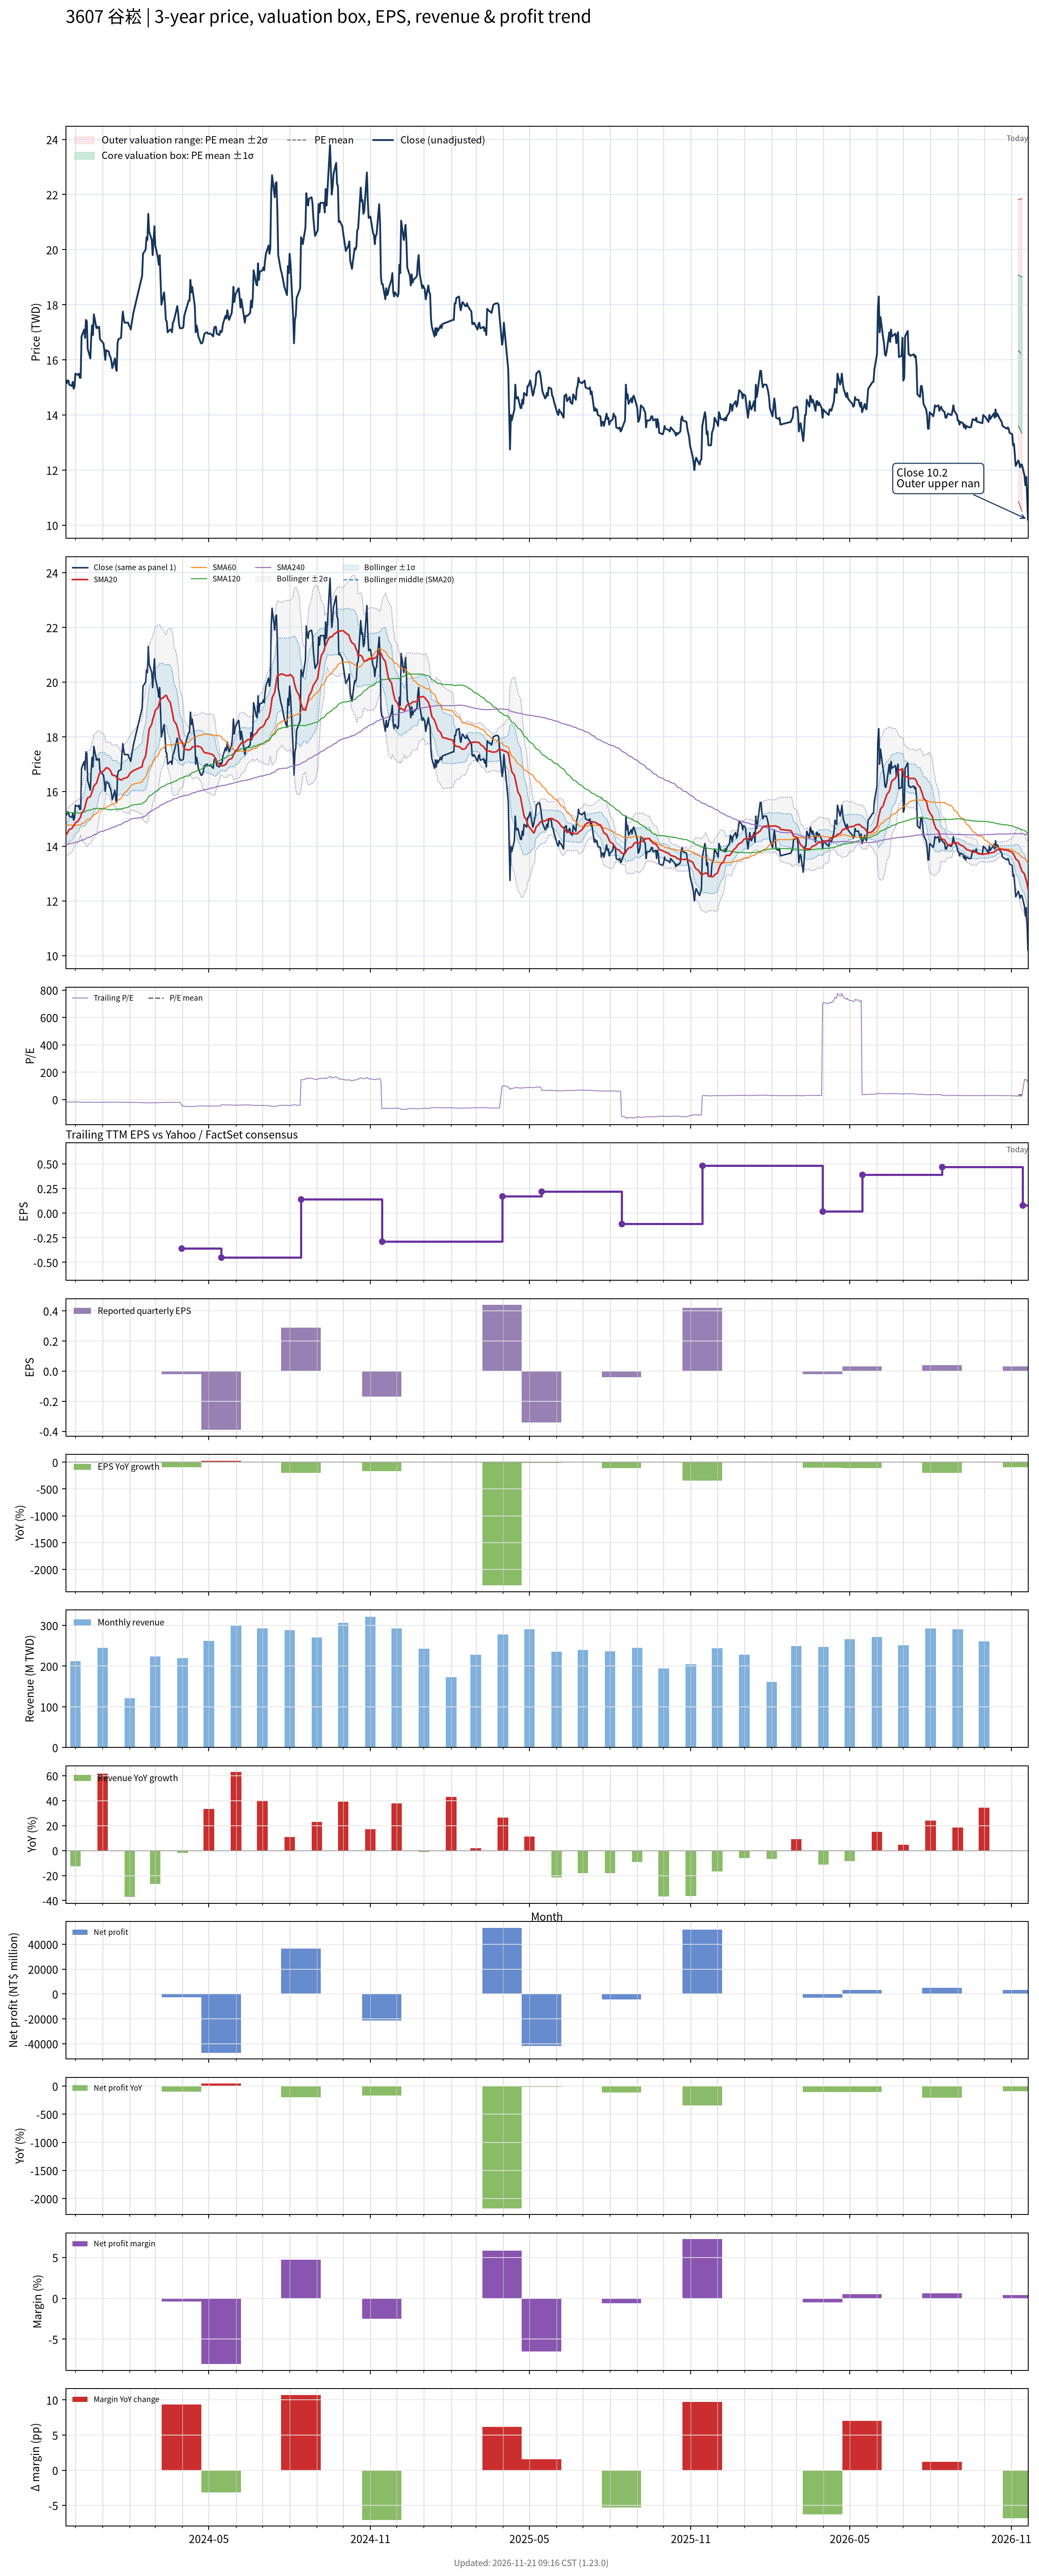

The table this chart was drawn from, first rows:
# chart-version: skill-stock-dynamic-val…
date, close, available_date, period_end, eps, ttm_eps, pe, pe_mean, pe_std, price_m2, price_m1, price_mean, price_p1, price_p2, forward_eps, forward_pe, forward_pe_mean, forward_pe_std, forward_price_m2, forward_price_m1, forward_price_mean, forward_price_p1, forward_price_p2, sma20
2023-11-20, 15.25, 2023-11-14, 2023-09-30, 0.26, -0.86, -17.73, , , , , , , , , , , , , , , , , 14.39
2023-11-21, 15.15, 2023-11-14, 2023-09-30, 0.26, -0.86, -17.62, , , , , , , , , , , , , , , , , 14.44
2023-11-22, 15.25, 2023-11-14, 2023-09-30, 0.26, -0.86, -17.73, , , , , , , , , , , , , , , , , 14.5
2023-11-23, 15.25, 2023-11-14, 2023-09-30, 0.26, -0.86, -17.73, , , , , , , , , , , , , , , , , 14.56
2023-11-24, 15.1, 2023-11-14, 2023-09-30, 0.26, -0.86, -17.56, , , , , , , , , , , , , , , , , 14.61
2023-11-27, 15.05, 2023-11-14, 2023-09-30, 0.26, -0.86, -17.5, , , , , , , , , , , , , , , , , 14.65
2023-11-28, 15.2, 2023-11-14, 2023-09-30, 0.26, -0.86, -17.67, , , , , , , , , , , , , , , , , 14.7
2023-11-29, 14.95, 2023-11-14, 2023-09-30, 0.26, -0.86, -17.38, , , , , , , , , , , , , , , , , 14.74
2023-11-30, 15.05, 2023-11-14, 2023-09-30, 0.26, -0.86, -17.5, , , , , , , , , , , , , , , , , 14.79
2023-12-01, 15.5, 2023-11-14, 2023-09-30, 0.26, -0.86, -18.02, , , , , , , , , , , , , , , , , 14.86
2023-12-04, 15.45, 2023-11-14, 2023-09-30, 0.26, -0.86, -17.97, , , , , , , , , , , , , , , , , 14.91
2023-12-05, 15.5, 2023-11-14, 2023-09-30, 0.26, -0.86, -18.02, , , , , , , , , , , , , , , , , 14.97
2023-12-06, 15.35, 2023-11-14, 2023-09-30, 0.26, -0.86, -17.85, , , , , , , , , , , , , , , , , 15.03
2023-12-07, 15.35, 2023-11-14, 2023-09-30, 0.26, -0.86, -17.85, , , , , , , , , , , , , , , , , 15.08
2023-12-08, 16.85, 2023-11-14, 2023-09-30, 0.26, -0.86, -19.59, , , , , , , , , , , , , , , , , 15.21
2023-12-11, 17.1, 2023-11-14, 2023-09-30, 0.26, -0.86, -19.88, , , , , , , , , , , , , , , , , 15.33
2023-12-12, 16.8, 2023-11-14, 2023-09-30, 0.26, -0.86, -19.53, , , , , , , , , , , , , , , , , 15.44
2023-12-13, 17.45, 2023-11-14, 2023-09-30, 0.26, -0.86, -20.29, , , , , , , , , , , , , , , , , 15.58
2023-12-14, 17.4, 2023-11-14, 2023-09-30, 0.26, -0.86, -20.23, , , , , , , , , , , , , , , , , 15.71
2023-12-15, 16.4, 2023-11-14, 2023-09-30, 0.26, -0.86, -19.07, , , , , , , , , , , , , , , , , 15.77
2023-12-18, 16.05, 2023-11-14, 2023-09-30, 0.26, -0.86, -18.66, , , , , , , , , , , , , , , , , 15.81
2023-12-19, 16.8, 2023-11-14, 2023-09-30, 0.26, -0.86, -19.53, , , , , , , , , , , , , , , , , 15.89
2023-12-20, 17.25, 2023-11-14, 2023-09-30, 0.26, -0.86, -20.06, , , , , , , , , , , , , , , , , 15.99
2023-12-21, 16.9, 2023-11-14, 2023-09-30, 0.26, -0.86, -19.65, , , , , , , , , , , , , , , , , 16.07
2023-12-22, 17.65, 2023-11-14, 2023-09-30, 0.26, -0.86, -20.52, , , , , , , , , , , , , , , , , 16.2
2023-12-25, 17.15, 2023-11-14, 2023-09-30, 0.26, -0.86, -19.94, , , , , , , , , , , , , , , , , 16.31
2023-12-26, 17.2, 2023-11-14, 2023-09-30, 0.26, -0.86, -20, , , , , , , , , , , , , , , , , 16.41
2023-12-27, 17.15, 2023-11-14, 2023-09-30, 0.26, -0.86, -19.94, , , , , , , , , , , , , , , , , 16.52
2023-12-28, 17.2, 2023-11-14, 2023-09-30, 0.26, -0.86, -20, , , , , , , , , , , , , , , , , 16.62
2023-12-29, 16.75, 2023-11-14, 2023-09-30, 0.26, -0.86, -19.48, , , , , , , , , , , , , , , , , 16.69
2024-01-02, 16.6, 2023-11-14, 2023-09-30, 0.26, -0.86, -19.3, , , , , , , , , , , , , , , , , 16.75
2024-01-03, 16.35, 2023-11-14, 2023-09-30, 0.26, -0.86, -19.01, , , , , , , , , , , , , , , , , 16.79
2024-01-04, 16, 2023-11-14, 2023-09-30, 0.26, -0.86, -18.6, , , , , , , , , , , , , , , , , 16.82
2024-01-05, 16.35, 2023-11-14, 2023-09-30, 0.26, -0.86, -19.01, , , , , , , , , , , , , , , , , 16.87
2024-01-08, 16.3, 2023-11-14, 2023-09-30, 0.26, -0.86, -18.95, , , , , , , , , , , , , , , , , 16.84
2024-01-09, 16.15, 2023-11-14, 2023-09-30, 0.26, -0.86, -18.78, , , , , , , , , , , , , , , , , 16.8
2024-01-10, 16.1, 2023-11-14, 2023-09-30, 0.26, -0.86, -18.72, , , , , , , , , , , , , , , , , 16.76
2024-01-11, 15.95, 2023-11-14, 2023-09-30, 0.26, -0.86, -18.55, , , , , , , , , , , , , , , , , 16.68
2024-01-12, 15.7, 2023-11-14, 2023-09-30, 0.26, -0.86, -18.26, , , , , , , , , , , , , , , , , 16.6
2024-01-15, 16.05, 2023-11-14, 2023-09-30, 0.26, -0.86, -18.66, , , , , , , , , , , , , , , , , 16.58
2024-01-16, 15.7, 2023-11-14, 2023-09-30, 0.26, -0.86, -18.26, , , , , , , , , , , , , , , , , 16.57
2024-01-17, 15.6, 2023-11-14, 2023-09-30, 0.26, -0.86, -18.14, , , , , , , , , , , , , , , , , 16.5
2024-01-18, 16.6, 2023-11-14, 2023-09-30, 0.26, -0.86, -19.3, , , , , , , , , , , , , , , , , 16.47
2024-01-19, 16.75, 2023-11-14, 2023-09-30, 0.26, -0.86, -19.48, , , , , , , , , , , , , , , , , 16.46
2024-01-22, 16.8, 2023-11-14, 2023-09-30, 0.26, -0.86, -19.53, , , , , , , , , , , , , , , , , 16.42
2024-01-23, 17.35, 2023-11-14, 2023-09-30, 0.26, -0.86, -20.17, , , , , , , , , , , , , , , , , 16.43
2024-01-24, 17.75, 2023-11-14, 2023-09-30, 0.26, -0.86, -20.64, , , , , , , , , , , , , , , , , 16.46
2024-01-25, 17.5, 2023-11-14, 2023-09-30, 0.26, -0.86, -20.35, , , , , , , , , , , , , , , , , 16.48
2024-01-26, 17.35, 2023-11-14, 2023-09-30, 0.26, -0.86, -20.17, , , , , , , , , , , , , , , , , 16.48
2024-01-29, 17.35, 2023-11-14, 2023-09-30, 0.26, -0.86, -20.17, , , , , , , , , , , , , , , , , 16.52
2024-01-30, 17.35, 2023-11-14, 2023-09-30, 0.26, -0.86, -20.17, , , , , , , , , , , , , , , , , 16.55
2024-01-31, 17.25, 2023-11-14, 2023-09-30, 0.26, -0.86, -20.06, , , , , , , , , , , , , , , , , 16.6
2024-02-01, 17.2, 2023-11-14, 2023-09-30, 0.26, -0.86, -20, , , , , , , , , , , , , , , , , 16.66
2024-02-02, 17.1, 2023-11-14, 2023-09-30, 0.26, -0.86, -19.88, , , , , , , , , , , , , , , , , 16.7
2024-02-05, 17.7, 2023-11-14, 2023-09-30, 0.26, -0.86, -20.58, , , , , , , , , , , , , , , , , 16.77
2024-02-15, 19.05, 2023-11-14, 2023-09-30, 0.26, -0.86, -22.15, , , , , , , , , , , , , , , , , 16.91
2024-02-16, 19.85, 2023-11-14, 2023-09-30, 0.26, -0.86, -23.08, , , , , , , , , , , , , , , , , 17.1
2024-02-19, 20, 2023-11-14, 2023-09-30, 0.26, -0.86, -23.26, , , , , , , , , , , , , , , , , 17.3
2024-02-20, 20.45, 2023-11-14, 2023-09-30, 0.26, -0.86, -23.78, , , , , , , , , , , , , , , , , 17.54
... 669 more rows
